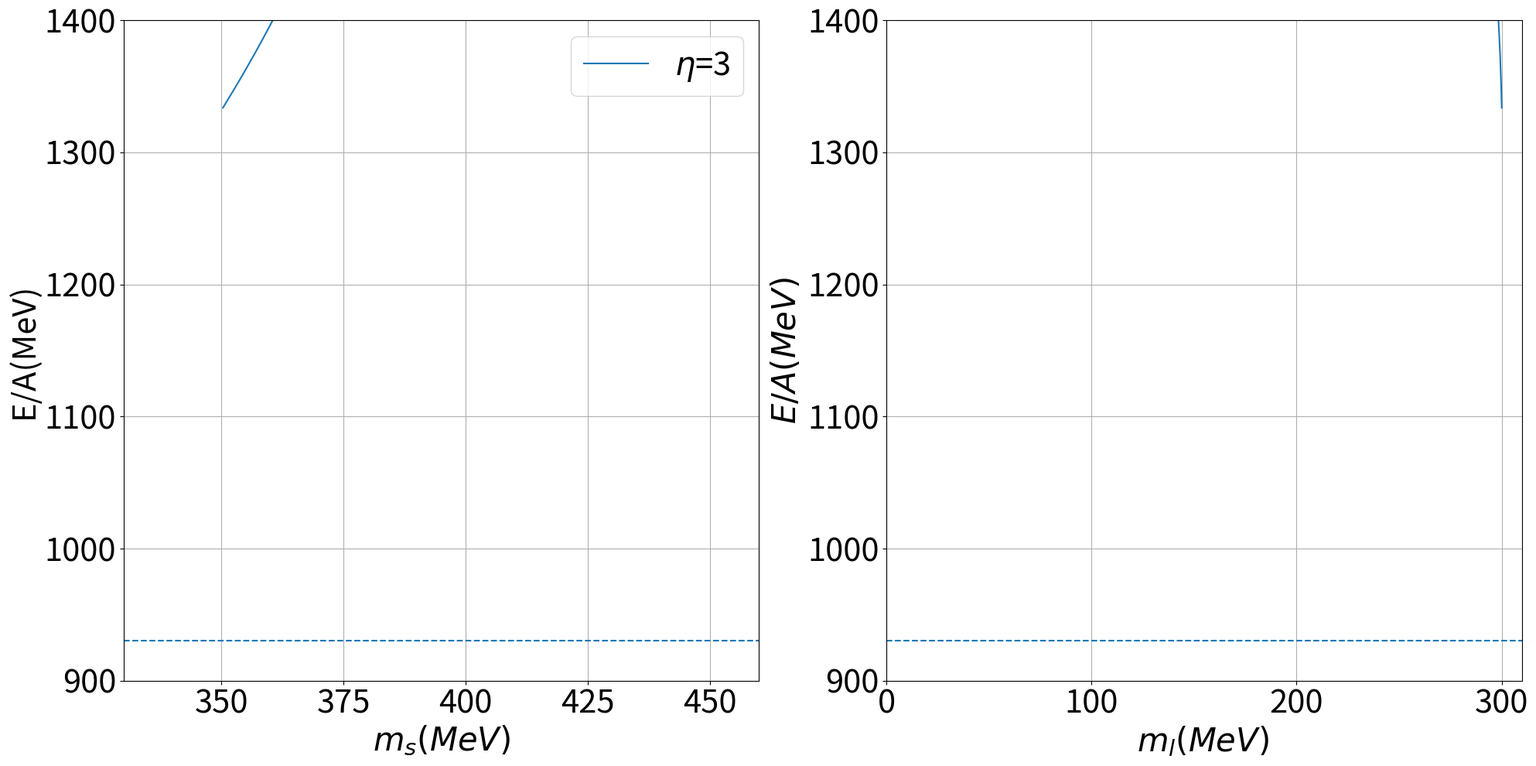

Generate this figure with matplotlib:
# -*- coding: utf-8 -*-
"""
Created on Thu Mar 19 14:44:20 2026

@author: aanch
"""

import numpy as np
import matplotlib.pyplot as plt
from scipy.optimize import fsolve
from math import sqrt, log, pi
import math
# ================= PARAMETERS =================
def parameters():
    g=6.5
    pi=3.14
    c_1=4807.84
    h_l=1759728.23
    h_s=38072087.59
    m =-93795.1876
    lambda_1=13.49
    lambda_2=46.48
    fm=197.5
    return(g,pi,c_1,h_l,h_s,m,lambda_1,lambda_2,fm)

(g,pi,c_1,h_l,h_s,m,lambda_1,lambda_2,fm)=parameters()
positive_infinity=math.inf

# ================= FUNCTIONS =================
def mesonic_l(sigma_l,sigma_s):
    return ((2*lambda_1+lambda_2)/2)*(sigma_l**3) + \
           (m-((sigma_s*c_1)/sqrt(2))+lambda_1*(sigma_s**2))*sigma_l - h_l

def mesonics__(sigma_l,sigma_s):
    return (lambda_1+lambda_2)*(sigma_s**3) + \
           (m+lambda_1*(sigma_l**2))*sigma_s - h_s - \
           ((c_1*(sigma_l**2))/(2*sqrt(2)))

def tempz_l(m_l,p_l,E_l):
    return ((3/2)*((m_l*g)/pi**2)*((p_l*E_l)-(m_l**2)*log((p_l+E_l)/m_l)))

def tempz_s(m_s,p_s,E_s):
    return ((3/(2*sqrt(2)))*((m_s*g)/pi**2)*((p_s*E_s)-(m_s**2)*log((p_s+E_s)/m_s)))

# ================= MAIN =================
fig, axes = plt.subplots(1,2, figsize=(20,10))
from mpl_toolkits.axes_grid1.inset_locator import inset_axes

#axins = inset_axes(axes[1], width="35%", height="35%", loc='lower left', bbox_to_anchor=(0, 0.1, 1, 1),  # shift upward (increase 0.1 → more up)
   # bbox_transform=axes[1].transAxes)
s_values =[ 3]

for s in s_values:

    mu_list = []
    P_list = []
    EB_list = []
    sl_list=[]
    ss_list=[]
    rhobb=[]
    P1_list=[]
    El_val=[]
    Es_val=[]
    ms_val=[]
    ml_val=[]
    def fun(x,rhob):
        sigma_l, sigma_s = x

        rho_s = s*rhob
        rho_l = ((3-s)/2)*rhob

        p_l=((pi**2)*rho_l)**(1/3)
        p_s=((pi**2)*rho_s)**(1/3)

        m_s=(g*sigma_s)/sqrt(2)
        m_l=(g*sigma_l)/2

        E_s=sqrt(p_s**2+m_s**2)
        E_l=sqrt(p_l**2+m_l**2)

        F1=mesonic_l(sigma_l,sigma_s)+tempz_l(m_l,p_l,E_l)
        F2=mesonics__(sigma_l,sigma_s)+tempz_s(m_s,p_s,E_s)

        return [F1,F2]

    for i in range(1,300):
        A=i*0.01
        rhob=A*(fm**3)

        rho_s = s*rhob
        rho_l = ((3-s)/2)*rhob

        p_l=((pi**2)*rho_l)**(1/3)
        p_s=((pi**2)*rho_s)**(1/3)

        sl,ss=fsolve(fun,(90,90),(rhob))

        m_l=g*sl/2
        m_s=g*ss/sqrt(2)

        E_s=sqrt(p_s**2+m_s**2)
        E_l=sqrt(p_l**2+m_l**2)

        # ===== Chemical potential =====
        mu_B = (2*E_l + E_s)/3

        # ===== Pressure =====
        P1 = (m/2)*(sl**2+(ss**2)) \
            -(c_1*sl*sl*ss)/(2*sqrt(2)) \
            +(lambda_1*(sl**2)*(ss**2))/(2)\
            +((2*lambda_1+lambda_2)*sl**4/(8))\
            +((lambda_1+lambda_2)*(ss**4))/(4)-h_l*sl-h_s*ss

        P = (2/(8*pi**2))*(
            2*p_l**3*E_l-3*m_l**2*p_l*E_l+3*m_l**4*log((p_l+E_l)/m_l)
        ) + (1/(8*pi**2))*(
            2*p_s**3*E_s-3*m_s**2*p_s*E_s+3*m_s**4*log((p_s+E_s)/m_s)
        ) - P1 - 463.64765556922464*(fm**3)

        # ===== Energy density =====
        E1 = -P + 2*rho_l*E_l + rho_s*E_s

        EB = abs(E1 / rhob)
        sl_list.append(sl)
        ss_list.append(ss)
        mu_list.append(mu_B)
        P_list.append(P/fm**3)
        EB_list.append(EB)
        rhobb.append(A)
        P1_list.append(E1/fm**3)
        El_val.append(E_l)
        Es_val.append(E_s)
        ms_val.append(m_s)
        ml_val.append(m_l)
        eos_array = np.column_stack((rhobb,P_list, P1_list))
        np.savetxt("EAS.dat", eos_array)
    # ===== Plot =====
    axes[0].plot(mu_list, EB_list, label=f"$\eta$={s}")
    axes[1].plot(ml_val, EB_list, label=f"$\eta$={s}")
    #axins.plot(ml_val, EB_list)
    #axins.tick_params(axis='both',which='major', labelsize=30) 
    axes[0].tick_params(axis='both',which='major', labelsize=30)
    axes[1].tick_params(axis='both',which='major', labelsize=30)
# ================= LABELS =================
plt.xticks(fontsize=30)
plt.yticks(fontsize=30)

plt.yticks(fontsize=30)
axes[0].set_xlabel(r"$m_s(MeV)$",fontsize=30)
axes[0].set_ylabel(r"E/A(MeV)", fontsize=30)
#axes[0].set_title("Pressure vs Chemical Potential")
axes[0].grid(True)
axes[0].set_xlim(330,460)
axes[0].set_ylim(900, 1400)
axes[1].set_xlabel(r"$m_l(MeV)$ ", fontsize=30)
axes[1].set_ylabel(r"$E/A (MeV)$", fontsize=30)
#axes[1].set_title("Energy per Baryon vs Chemical Potential")
axes[1].grid(True)
axes[1].set_xlim(0,310)
axes[1].set_ylim(900, 1400)

# ================= ZOOM INSET =================

#axins.set_xlim(0,310)
#axins.set_ylim(800,1000)
#axins.grid(True)
axes[1].axhline(y=930.4, linestyle='--')
#axins.axhline(y=930.4, linestyle='--')
axes[0].axhline(y=930.4, linestyle='--')

# ================= LEGEND =================
axes[0].legend(fontsize=30)
#axes[1].legend(fontsize=20)

plt.tight_layout()
plt.show()
